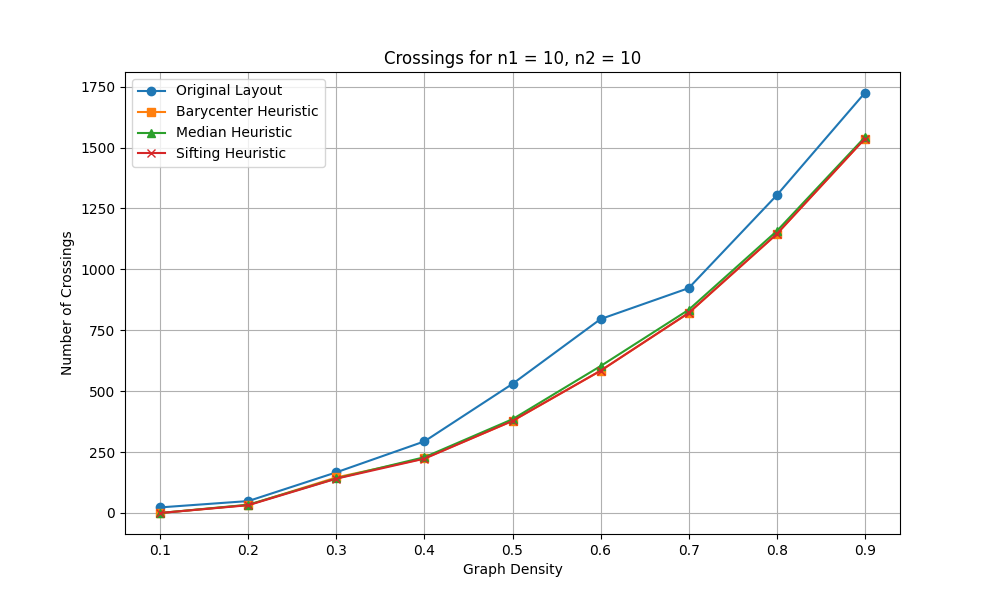

Data behind this chart, as committed beside it:
n1, n2, p, density, crossings_original, crossings_barycenter, crossings_median, crossings_sifting
10, 10, 0.1, 0.1, 23, 0, 0, 0
10, 10, 0.2, 0.2, 49, 33, 34, 32
10, 10, 0.3, 0.3, 167, 146, 142, 141
10, 10, 0.4, 0.4, 294, 224, 229, 223
10, 10, 0.5, 0.5, 530, 378, 385, 378
10, 10, 0.6, 0.6, 796, 584, 603, 584
10, 10, 0.7, 0.7, 923, 821, 834, 821
10, 10, 0.8, 0.8, 1304, 1145, 1157, 1145
10, 10, 0.9, 0.9, 1724, 1536, 1542, 1536
